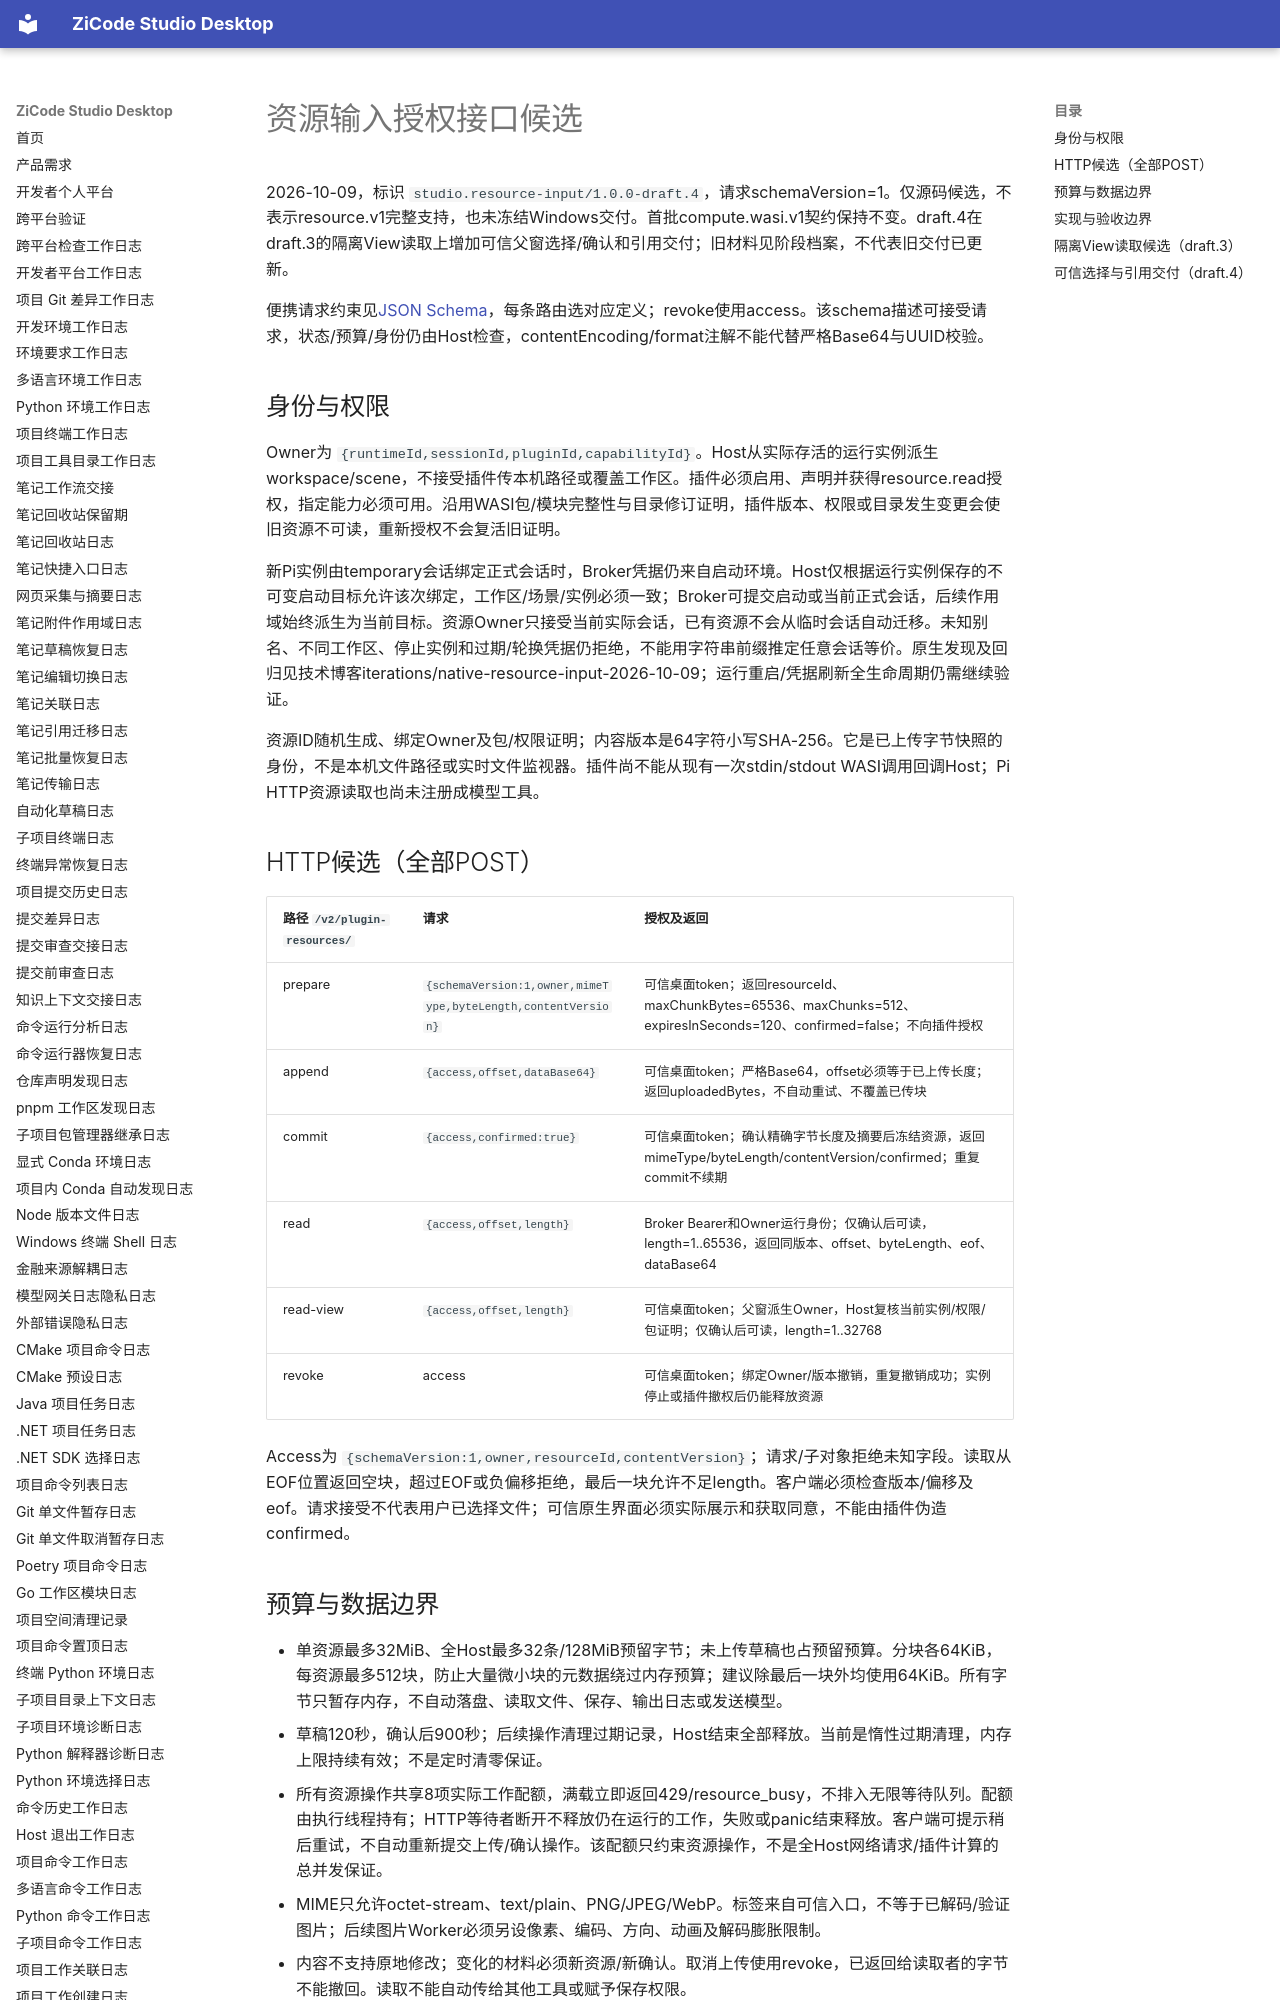

repository: ax2/zicode-studio-desktop · page: plugins/resource-input-contract/index.html · generator: mkdocs

# 资源输入授权接口候选

2026-10-09，标识 `studio.resource-input/1.0.0-draft.4`，请求schemaVersion=1。仅源码候选，不表示resource.v1完整支持，也未冻结Windows交付。首批compute.wasi.v1契约保持不变。draft.4在draft.3的隔离View读取上增加可信父窗选择/确认和引用交付；旧材料见阶段档案，不代表旧交付已更新。

便携请求约束见[JSON Schema](resource-input.schema.json)，每条路由选对应定义；revoke使用access。该schema描述可接受请求，状态/预算/身份仍由Host检查，contentEncoding/format注解不能代替严格Base64与UUID校验。

## 身份与权限

Owner为 `{runtimeId,sessionId,pluginId,capabilityId}`。Host从实际存活的运行实例派生workspace/scene，不接受插件传本机路径或覆盖工作区。插件必须启用、声明并获得resource.read授权，指定能力必须可用。沿用WASI包/模块完整性与目录修订证明，插件版本、权限或目录发生变更会使旧资源不可读，重新授权不会复活旧证明。

新Pi实例由temporary会话绑定正式会话时，Broker凭据仍来自启动环境。Host仅根据运行实例保存的不可变启动目标允许该次绑定，工作区/场景/实例必须一致；Broker可提交启动或当前正式会话，后续作用域始终派生为当前目标。资源Owner只接受当前实际会话，已有资源不会从临时会话自动迁移。未知别名、不同工作区、停止实例和过期/轮换凭据仍拒绝，不能用字符串前缀推定任意会话等价。原生发现及回归见技术博客iterations/native-resource-input-2026-10-09；运行重启/凭据刷新全生命周期仍需继续验证。

资源ID随机生成、绑定Owner及包/权限证明；内容版本是64字符小写SHA-256。它是已上传字节快照的身份，不是本机文件路径或实时文件监视器。插件尚不能从现有一次stdin/stdout WASI调用回调Host；Pi HTTP资源读取也尚未注册成模型工具。

## HTTP候选（全部POST）

| 路径 `/v2/plugin-resources/` | 请求 | 授权及返回 |
| --- | --- | --- |
| prepare | `{schemaVersion:1,owner,mimeType,byteLength,contentVersion}` | 可信桌面token；返回resourceId、maxChunkBytes=65536、maxChunks=512、expiresInSeconds=120、confirmed=false；不向插件授权 |
| append | `{access,offset,dataBase64}` | 可信桌面token；严格Base64，offset必须等于已上传长度；返回uploadedBytes，不自动重试、不覆盖已传块 |
| commit | `{access,confirmed:true}` | 可信桌面token；确认精确字节长度及摘要后冻结资源，返回mimeType/byteLength/contentVersion/confirmed；重复commit不续期 |
| read | `{access,offset,length}` | Broker Bearer和Owner运行身份；仅确认后可读，length=1..65536，返回同版本、offset、byteLength、eof、dataBase64 |
| read-view | `{access,offset,length}` | 可信桌面token；父窗派生Owner，Host复核当前实例/权限/包证明；仅确认后可读，length=1..32768 |
| revoke | access | 可信桌面token；绑定Owner/版本撤销，重复撤销成功；实例停止或插件撤权后仍能释放资源 |

Access为 `{schemaVersion:1,owner,resourceId,contentVersion}`；请求/子对象拒绝未知字段。读取从EOF位置返回空块，超过EOF或负偏移拒绝，最后一块允许不足length。客户端必须检查版本/偏移及eof。请求接受不代表用户已选择文件；可信原生界面必须实际展示和获取同意，不能由插件伪造confirmed。

## 预算与数据边界

- 单资源最多32MiB、全Host最多32条/128MiB预留字节；未上传草稿也占预留预算。分块各64KiB，每资源最多512块，防止大量微小块的元数据绕过内存预算；建议除最后一块外均使用64KiB。所有字节只暂存内存，不自动落盘、读取文件、保存、输出日志或发送模型。
- 草稿120秒，确认后900秒；后续操作清理过期记录，Host结束全部释放。当前是惰性过期清理，内存上限持续有效；不是定时清零保证。
- 所有资源操作共享8项实际工作配额，满载立即返回429/resource_busy，不排入无限等待队列。配额由执行线程持有；HTTP等待者断开不释放仍在运行的工作，失败或panic结束释放。客户端可提示稍后重试，不自动重新提交上传/确认操作。该配额只约束资源操作，不是全Host网络请求/插件计算的总并发保证。
- MIME只允许octet-stream、text/plain、PNG/JPEG/WebP。标签来自可信入口，不等于已解码/验证图片；后续图片Worker必须另设像素、编码、方向、动画及解码膨胀限制。
- 内容不支持原地修改；变化的材料必须新资源/新确认。取消上传使用revoke，已返回给读取者的字节不能撤回。读取不能自动传给其他工具或赋予保存权限。
- 脱敏错误只给固定码；不返回原始输入、凭据、本机路径或内部异常。permission_denied、runtime_stopped、resource_unavailable、resource_content_mismatch、resource_upload_conflict、resource_confirmation_required和预算/协议错误应分别提示。
